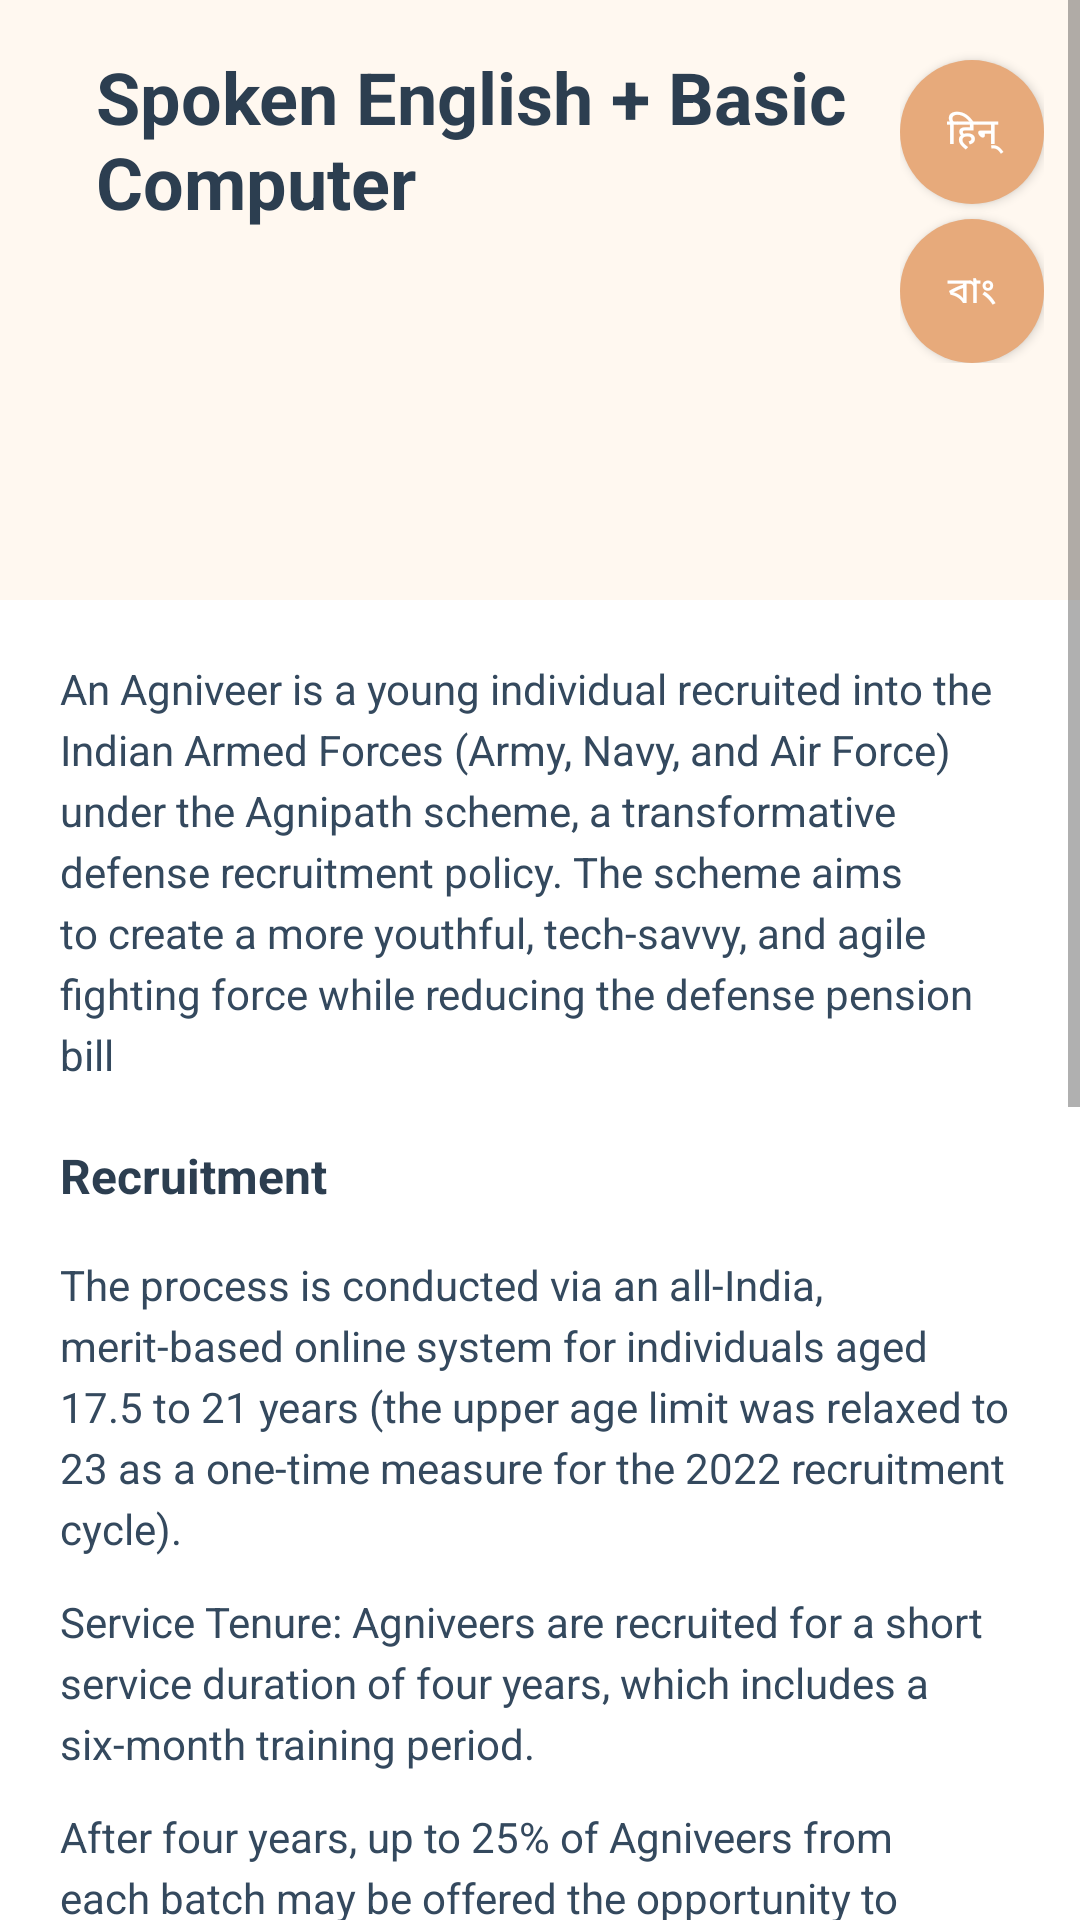

Write the Android layout XML for this screen, with the resource values it uses.
<!-- AndroidManifest.xml: application theme Theme.TheSparkInstituteApp -->
<!-- res/layout/fragment_spoken_english__basic_computer.xml -->
<?xml version="1.0" encoding="utf-8"?>
<androidx.constraintlayout.widget.ConstraintLayout xmlns:android="http://schemas.android.com/apk/res/android"
    xmlns:app="http://schemas.android.com/apk/res-auto"
    xmlns:tools="http://schemas.android.com/tools"
    android:layout_width="match_parent"
    android:layout_height="match_parent">

    <include
        android:id="@+id/translation_buttons"
        layout="@layout/fragment_my_translation"
        android:layout_width="wrap_content"
        android:layout_height="wrap_content"
        app:layout_constraintTop_toTopOf="parent"
        app:layout_constraintEnd_toEndOf="parent"
        android:layout_marginTop="8dp"
        android:layout_marginEnd="8dp"/>


    <ScrollView
        android:layout_width="match_parent"
        android:layout_height="match_parent"
        android:fillViewport="true"
        android:background="#FFF8F0">

    <LinearLayout
        android:layout_width="match_parent"
        android:layout_height="wrap_content"
        android:orientation="vertical">

        
        <LinearLayout
            android:layout_width="match_parent"
            android:layout_height="200dp"
            android:background="#FFF8F0"
            android:padding="16dp">

            
            <TextView
                android:id="@+id/titleText"
                android:layout_width="258dp"
                android:layout_height="wrap_content"
                android:layout_alignParentStart="true"
                android:layout_centerVertical="true"
                android:layout_marginStart="16dp"
                android:text="Spoken English + Basic Computer"
                android:textColor="#2C3E50"
                android:textSize="24sp"
                android:textStyle="bold" />

            
            <ImageView
                android:layout_width="120dp"
                android:layout_height="120dp"
                android:contentDescription="Target illustration"
                android:layout_alignParentEnd="true"
                android:layout_centerVertical="true"
                android:layout_marginEnd="16dp"/>

        </LinearLayout>

        
        <LinearLayout
            android:layout_width="match_parent"
            android:layout_height="wrap_content"
            android:orientation="vertical"
            android:padding="20dp"
            android:background="#FFFFFF">

            
            <TextView
                android:id="@+id/tv1"
                android:layout_width="match_parent"
                android:layout_height="wrap_content"
                android:text="An Agniveer is a young individual recruited into the Indian Armed Forces (Army, Navy, and Air Force) under the Agnipath scheme, a transformative defense recruitment policy. The scheme aims to create a more youthful, tech-savvy, and agile fighting force while reducing the defense pension bill"
                android:textSize="14sp"
                android:textColor="#34495E"
                android:lineSpacingExtra="4dp"
                android:layout_marginBottom="20dp"/>

            
            <TextView
                android:id="@+id/tv2"
                android:layout_width="match_parent"
                android:layout_height="wrap_content"
                android:text="Recruitment"
                android:textSize="16sp"
                android:textColor="#2C3E50"
                android:textStyle="bold"
                android:layout_marginBottom="16dp"/>

            
            <TextView
                android:id="@+id/tv3"
                android:layout_width="match_parent"
                android:layout_height="wrap_content"
                android:text="The process is conducted via an all-India, merit-based online system for individuals aged 17.5 to 21 years (the upper age limit was relaxed to 23 as a one-time measure for the 2022 recruitment cycle)."
                android:textSize="14sp"
                android:textColor="#34495E"
                android:lineSpacingExtra="4dp"
                android:layout_marginBottom="12dp"/>

            
            <TextView
                android:id="@+id/tv4"
                android:layout_width="match_parent"
                android:layout_height="wrap_content"
                android:text="Service Tenure: Agniveers are recruited for a short service duration of four years, which includes a six-month training period."
                android:textSize="14sp"
                android:textColor="#34495E"
                android:lineSpacingExtra="4dp"
                android:layout_marginBottom="12dp"/>

            
            <TextView
                android:id="@+id/tv5"
                android:layout_width="match_parent"
                android:layout_height="wrap_content"
                android:text="After four years, up to 25% of Agniveers from each batch may be offered the opportunity to join the permanent cadre based on merit and organizational requirements. The remaining 75% will return to civil society with skill certificates and priority for various government jobs, including in Central Armed Police Forces (CAPFs) and Assam Rifles."
                android:textSize="14sp"
                android:textColor="#34495E"
                android:lineSpacingExtra="4dp"
                android:layout_marginBottom="20dp"/>

            
            <androidx.cardview.widget.CardView
                android:layout_width="match_parent"
                android:layout_height="200dp"
                app:cardCornerRadius="8dp"
                app:cardElevation="4dp"
                android:layout_marginBottom="20dp">

                <com.google.android.gms.maps.MapView
                    android:id="@+id/smallMapView"
                    android:layout_width="match_parent"
                    android:layout_height="200dp"
                    android:clickable="true"
                    tools:ignore="MissingClass" />

                <ImageView
                    android:id="@+id/btnOpenFullMap"
                    android:layout_width="42dp"
                    android:layout_height="42dp"
                    android:layout_gravity="top|end"
                    android:layout_margin="10dp"
                    android:padding="10dp"
                    android:background="@drawable/round_white_bg"
                    android:src="@drawable/baseline_arrow_forward_24"
                    android:contentDescription="Open Full Map" />

            </androidx.cardview.widget.CardView>

            
            <androidx.cardview.widget.CardView
                android:layout_width="match_parent"
                android:layout_height="wrap_content"
                app:cardCornerRadius="25dp"
                app:cardElevation="4dp"
                android:layout_marginTop="10dp"
                android:layout_marginBottom="20dp">

                <LinearLayout
                    android:id="@+id/WhatsappBtnSpokenEng_Comp"
                    android:layout_width="match_parent"
                    android:layout_height="wrap_content"
                    android:orientation="horizontal"
                    android:gravity="center"
                    android:padding="16dp"
                    android:background="#25D366"
                    android:clickable="true"
                    android:focusable="true">

                    <ImageView
                        android:layout_width="24dp"
                        android:layout_height="24dp"
                        android:contentDescription="WhatsApp icon"
                        android:layout_marginEnd="8dp"/>

                    <TextView
                        android:layout_width="wrap_content"
                        android:layout_height="wrap_content"
                        android:text="Whatsapp"
                        android:textSize="16sp"
                        android:textColor="#FFFFFF"
                        android:textStyle="bold"/>

                </LinearLayout>

            </androidx.cardview.widget.CardView>

        </LinearLayout>

    </LinearLayout>

</ScrollView>
</androidx.constraintlayout.widget.ConstraintLayout>
<!-- res/layout/fragment_my_translation.xml (included above) -->
<?xml version="1.0" encoding="utf-8"?>
<LinearLayout
    xmlns:android="http://schemas.android.com/apk/res/android"
    android:id="@+id/translation_button_container"
    android:layout_width="wrap_content"
    android:layout_height="wrap_content"
    android:orientation="vertical"
    android:elevation="4dp"
    android:background="@drawable/flag_transparent"
    android:padding="4dp">

    <Button
        android:id="@+id/btn_translate_hindi"
        android:layout_width="48dp"
        android:layout_height="48dp"
        android:text="हिन्"
        android:textSize="12sp"
        android:layout_marginTop="8dp"
        android:background="@drawable/button_normal_shape"
        android:textColor="@android:color/white"
        />

    <Button
        android:id="@+id/btn_translate_bangla"
        android:layout_width="48dp"
        android:layout_height="48dp"
        android:text="বাং"
        android:textSize="12sp"
        android:layout_marginTop="5dp"
        android:background="@drawable/button_normal_shape"
        android:textColor="@android:color/white" />
</LinearLayout>
<!-- resources referenced by this layout -->
<resources>
  <!-- drawable baseline_arrow_forward_24 (drawable) -->
  <vector xmlns:android="http://schemas.android.com/apk/res/android" android:autoMirrored="true" android:height="24dp" android:tint="#050505" android:viewportHeight="24" android:viewportWidth="24" android:width="24dp">
        
      <path android:fillColor="@android:color/white" android:pathData="M12,4l-1.41,1.41L16.17,11H4v2h12.17l-5.58,5.59L12,20l8,-8z"/>
      
  </vector>
  <!-- drawable button_normal_shape (drawable) -->
  <?xml version="1.0" encoding="utf-8"?>
  <shape xmlns:android="http://schemas.android.com/apk/res/android"
      android:shape="oval">
  
      <solid android:color="#E7AA7B" />
  
      <corners android:radius="18dp" />
  
      <padding
          android:left="12dp"
          android:top="4dp"
          android:right="12dp"
          android:bottom="4dp" />
  </shape>
  <!-- drawable round_white_bg (drawable) -->
  <?xml version="1.0" encoding="utf-8"?>
  <shape xmlns:android="http://schemas.android.com/apk/res/android"
      android:shape="oval">
      <solid android:color="#FFFFFF"/>
      <size android:width="42dp" android:height="42dp"/>
      <corners android:radius="50dp"/>
      <stroke android:width="1dp" android:color="#22000000"/>
  </shape>
  <style name="Theme.TheSparkInstituteApp" parent="Base.Theme.TheSparkInstituteApp" />
  <style name="Base.Theme.TheSparkInstituteApp" parent="Theme.AppCompat.Light.NoActionBar">
          
          <item name="colorPrimary">@color/primary</item>
          <item name="colorSecondary">@color/Secondary</item>
          <item name="background">@color/white</item>
          <item name="cardBackgroundColor">@color/backgroung_wite</item>
          <item name="appBarLayoutStyle">@style/MyAppBarStyle</item>
          <item name="appBarLayoutStyle">@style/Theme.MyApp</item>
          <item name="indicatorColor">@color/active_indicator_color</item>
          <item name="bottomNavigationStyle">@color/bottom_nav_item_color_trancprent</item>
  
  
  
  
      </style>
  <color name="primary">#ffc107</color>
  <color name="Secondary">#ffa100</color>
  <color name="white">#FFFFFF</color>
  <color name="backgroung_wite">#FFFDE7</color>
  <style name="MyAppBarStyle" parent="Widget.Material3.Toolbar">
          <item name="android:background">@color/appbar_color</item>
          <item name="titleTextColor">@color/appbar_text_color</item>
      </style>
  <style name="Theme.MyApp" parent="Theme.Material3.DayNight.NoActionBar">
          <item name="android:navigationBarColor">@color/bottom_nav_color</item>
          <item name="android:navigationBarDividerColor">@color/bottom_nav_item_color_trancprent</item>
  
          <item name="bottomNavigationStyle">@style/MyBottomNavStyle</item>
      </style>
  <color name="active_indicator_color">#3E3754</color>
  <color name="bottom_nav_item_color_trancprent">#00FFFFFF</color>
  <color name="appbar_color">#FFD000</color>
  <color name="appbar_text_color">#000000</color>
  <color name="bottom_nav_color">#666666</color>
  <style name="MyBottomNavStyle" parent="Widget.Material3.BottomNavigationView">
          <item name="android:background">@color/bottom_nav_color</item>
          <item name="itemIconTint">@color/bottom_nav_item_color</item>
          <item name="itemTextColor">@color/bottom_nav_item_color</item>
      </style>
  <color name="bottom_nav_item_color">@color/Secondary</color>
</resources>
